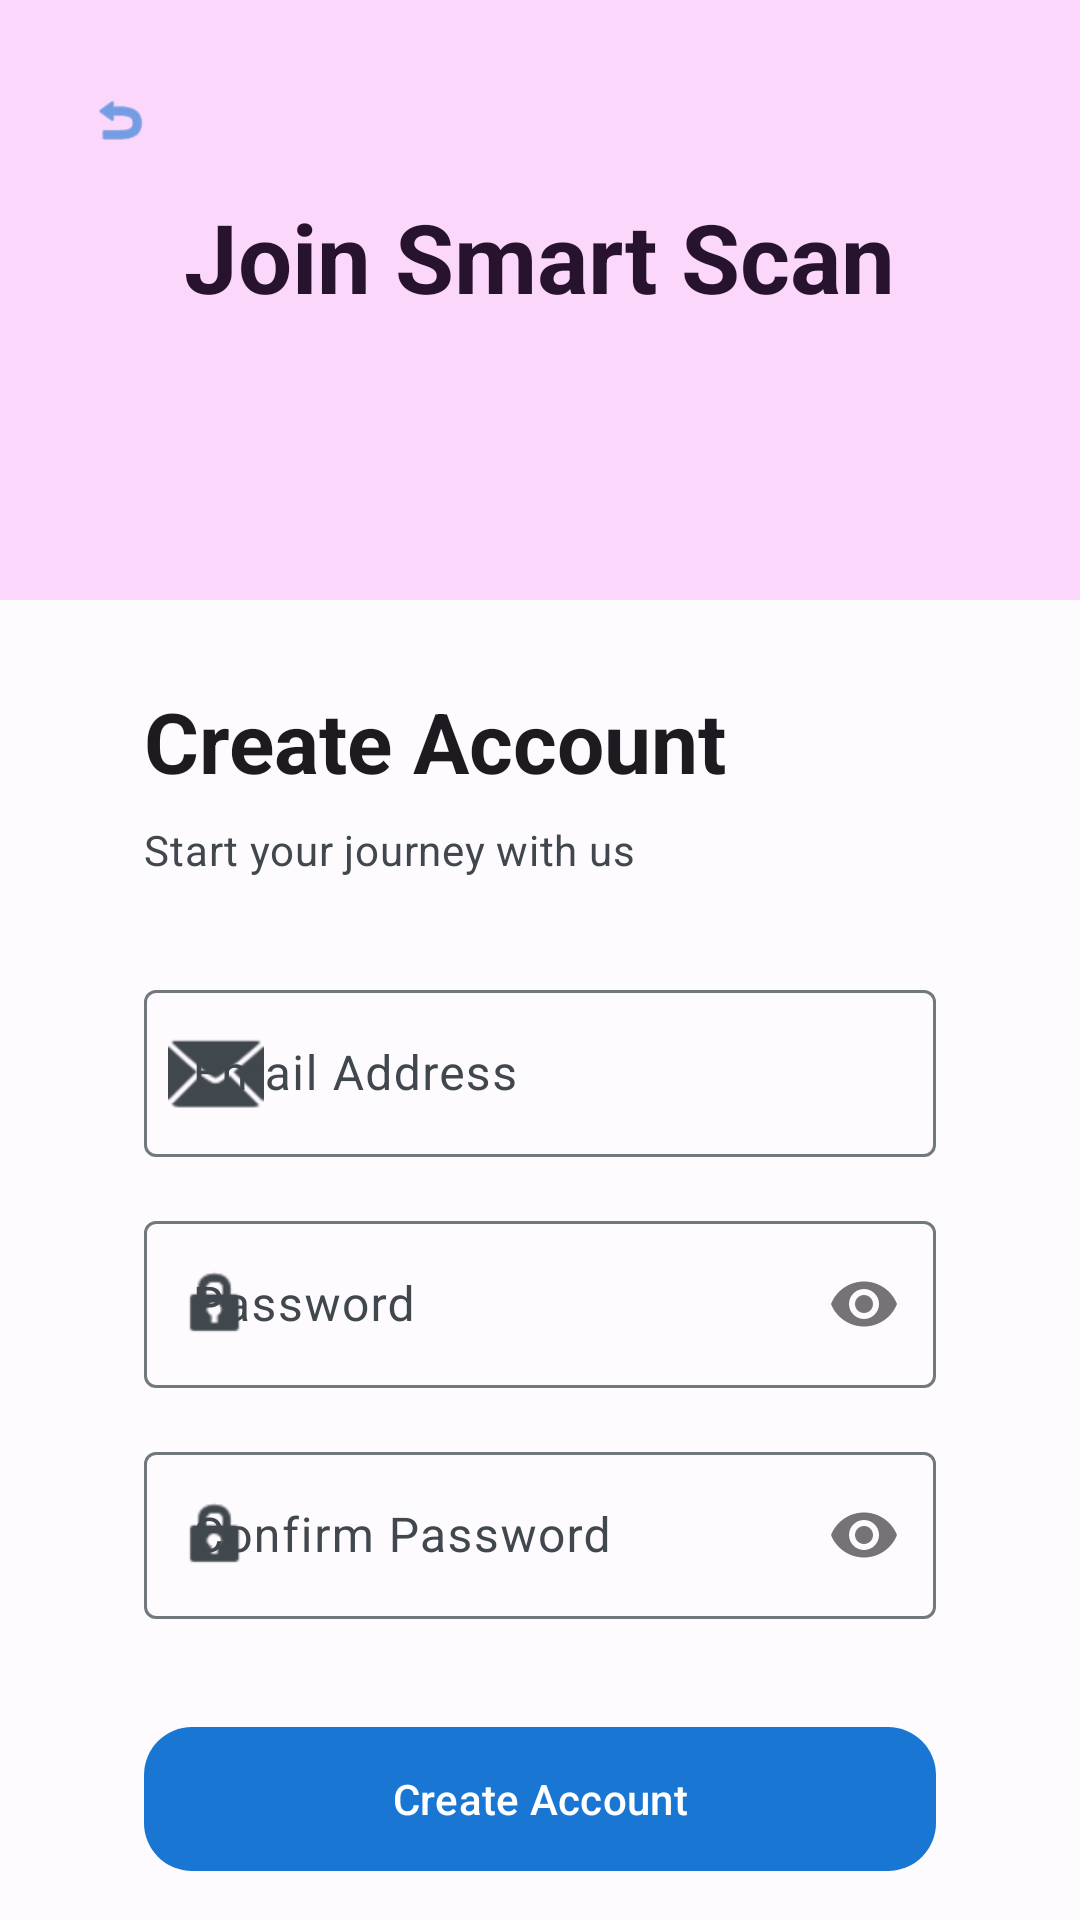

Layout XML and referenced resources for this Android screen:
<!-- AndroidManifest.xml: application theme Theme.SmartScan -->
<!-- res/layout/activity_create_account.xml -->
<?xml version="1.0" encoding="utf-8"?>
<androidx.constraintlayout.widget.ConstraintLayout xmlns:android="http://schemas.android.com/apk/res/android"
    xmlns:app="http://schemas.android.com/apk/res-auto"
    xmlns:tools="http://schemas.android.com/tools"
    android:id="@+id/mainCreateAccount"
    android:layout_width="match_parent"
    android:layout_height="match_parent"
    android:background="?attr/colorSurface"
    tools:context=".CreateAccountActivity">

    <View
        android:id="@+id/top_background"
        android:layout_width="match_parent"
        android:layout_height="200dp"
        android:background="?attr/colorTertiaryContainer"
        app:layout_constraintTop_toTopOf="parent" />

    <com.google.android.material.button.MaterialButton
        android:id="@+id/btnBack"
        style="@style/Widget.Material3.Button.IconButton"
        android:layout_width="wrap_content"
        android:layout_height="wrap_content"
        android:layout_margin="16dp"
        app:icon="@android:drawable/ic_menu_revert"
        app:layout_constraintStart_toStartOf="parent"
        app:layout_constraintTop_toTopOf="parent" />

    <TextView
        android:id="@+id/tvAppName"
        android:layout_width="wrap_content"
        android:layout_height="wrap_content"
        android:text="Join Smart Scan"
        android:textAppearance="?attr/textAppearanceHeadlineLarge"
        android:textColor="?attr/colorOnTertiaryContainer"
        android:textStyle="bold"
        android:layout_marginTop="64dp"
        app:layout_constraintEnd_toEndOf="parent"
        app:layout_constraintStart_toStartOf="parent"
        app:layout_constraintTop_toTopOf="parent" />

    <com.google.android.material.card.MaterialCardView
        android:layout_width="match_parent"
        android:layout_height="wrap_content"
        android:layout_margin="24dp"
        app:cardCornerRadius="28dp"
        app:cardElevation="0dp"
        app:strokeWidth="0dp"
        app:layout_constraintTop_toBottomOf="@id/top_background"
        app:layout_constraintBottom_toBottomOf="parent"
        app:layout_constraintVertical_bias="0.2">

        <LinearLayout
            android:layout_width="match_parent"
            android:layout_height="wrap_content"
            android:orientation="vertical"
            android:padding="24dp">

            <TextView
                android:id="@+id/tvCreateTitle"
                android:layout_width="wrap_content"
                android:layout_height="wrap_content"
                android:text="Create Account"
                android:textAppearance="?attr/textAppearanceHeadlineMedium"
                android:textStyle="bold" />

            <TextView
                android:id="@+id/tvCreateSubtitle"
                android:layout_width="wrap_content"
                android:layout_height="wrap_content"
                android:layout_marginTop="8dp"
                android:text="Start your journey with us"
                android:textAppearance="?attr/textAppearanceBodyMedium"
                android:textColor="?attr/colorOnSurfaceVariant" />

            <com.google.android.material.textfield.TextInputLayout
                android:layout_width="match_parent"
                android:layout_height="wrap_content"
                android:layout_marginTop="32dp"
                style="@style/Widget.Material3.TextInputLayout.OutlinedBox"
                app:startIconDrawable="@android:drawable/ic_dialog_email">

                <com.google.android.material.textfield.TextInputEditText
                    android:id="@+id/etCreateEmail"
                    android:layout_width="match_parent"
                    android:layout_height="wrap_content"
                    android:hint="Email Address"
                    android:inputType="textEmailAddress" />
            </com.google.android.material.textfield.TextInputLayout>

            <com.google.android.material.textfield.TextInputLayout
                android:layout_width="match_parent"
                android:layout_height="wrap_content"
                android:layout_marginTop="16dp"
                style="@style/Widget.Material3.TextInputLayout.OutlinedBox"
                app:passwordToggleEnabled="true"
                app:startIconDrawable="@android:drawable/ic_lock_idle_lock">

                <com.google.android.material.textfield.TextInputEditText
                    android:id="@+id/etCreatePassword"
                    android:layout_width="match_parent"
                    android:layout_height="wrap_content"
                    android:hint="Password"
                    android:inputType="textPassword" />
            </com.google.android.material.textfield.TextInputLayout>

            <com.google.android.material.textfield.TextInputLayout
                android:layout_width="match_parent"
                android:layout_height="wrap_content"
                android:layout_marginTop="16dp"
                style="@style/Widget.Material3.TextInputLayout.OutlinedBox"
                app:passwordToggleEnabled="true"
                app:startIconDrawable="@android:drawable/ic_lock_idle_lock">

                <com.google.android.material.textfield.TextInputEditText
                    android:id="@+id/etConfirmPassword"
                    android:layout_width="match_parent"
                    android:layout_height="wrap_content"
                    android:hint="Confirm Password"
                    android:inputType="textPassword" />
            </com.google.android.material.textfield.TextInputLayout>

            <com.google.android.material.button.MaterialButton
                android:id="@+id/btnCreateAccountSubmit"
                android:layout_width="match_parent"
                android:layout_height="56dp"
                android:layout_marginTop="32dp"
                android:text="Create Account"
                app:cornerRadius="16dp" />

            <TextView
                android:id="@+id/tvBackToLogin"
                android:layout_width="wrap_content"
                android:layout_height="wrap_content"
                android:layout_gravity="center_horizontal"
                android:layout_marginTop="24dp"
                android:text="Already have an account? Log In"
                android:textAppearance="?attr/textAppearanceLabelLarge"
                android:textColor="?attr/colorPrimary" />

        </LinearLayout>

    </com.google.android.material.card.MaterialCardView>

</androidx.constraintlayout.widget.ConstraintLayout>
<!-- resources referenced by this layout -->
<resources>
  <style name="Theme.SmartScan" parent="Base.Theme.SmartScan" />
  <style name="Base.Theme.SmartScan" parent="Theme.Material3.DayNight.NoActionBar">
          
          <item name="colorPrimary">@color/primary</item>
          <item name="colorOnPrimary">@color/on_primary</item>
          <item name="colorPrimaryContainer">@color/primary_container</item>
          <item name="colorOnPrimaryContainer">@color/on_primary_container</item>
  
          
          <item name="colorSecondary">@color/secondary</item>
          <item name="colorOnSecondary">@color/on_secondary</item>
          <item name="colorSecondaryContainer">@color/secondary_container</item>
          <item name="colorOnSecondaryContainer">@color/on_secondary_container</item>
  
          
          <item name="colorTertiary">@color/tertiary</item>
          <item name="colorOnTertiary">@color/on_tertiary</item>
          <item name="colorTertiaryContainer">@color/tertiary_container</item>
          <item name="colorOnTertiaryContainer">@color/on_tertiary_container</item>
  
          
          <item name="colorError">@color/error</item>
          <item name="colorOnError">@color/on_error</item>
          <item name="colorErrorContainer">@color/error_container</item>
          <item name="colorOnErrorContainer">@color/on_error_container</item>
  
          
          <item name="android:colorBackground">@color/background</item>
          <item name="colorOnBackground">@color/on_background</item>
          <item name="colorSurface">@color/surface</item>
          <item name="colorOnSurface">@color/on_surface</item>
          <item name="colorSurfaceVariant">@color/surface_variant</item>
          <item name="colorOnSurfaceVariant">@color/on_surface_variant</item>
  
          
          <item name="colorOutline">@color/outline</item>
          <item name="colorOutlineVariant">@color/outline_variant</item>
      </style>
  <color name="primary">#1976D2</color>
  <color name="on_primary">#FFFFFF</color>
  <color name="primary_container">#D3E4FD</color>
  <color name="on_primary_container">#001B3E</color>
  <color name="secondary">#565F71</color>
  <color name="on_secondary">#FFFFFF</color>
  <color name="secondary_container">#DAE2F9</color>
  <color name="on_secondary_container">#131C2B</color>
  <color name="tertiary">#705575</color>
  <color name="on_tertiary">#FFFFFF</color>
  <color name="tertiary_container">#FBD7FC</color>
  <color name="on_tertiary_container">#28132E</color>
  <color name="error">#BA1A1A</color>
  <color name="on_error">#FFFFFF</color>
  <color name="error_container">#FFDAD6</color>
  <color name="on_error_container">#410002</color>
  <color name="background">#FEFBFF</color>
  <color name="on_background">#1A1C1E</color>
  <color name="surface">#FEFBFF</color>
  <color name="on_surface">#1A1C1E</color>
  <color name="surface_variant">#DDE3EA</color>
  <color name="on_surface_variant">#41484D</color>
  <color name="outline">#71787E</color>
  <color name="outline_variant">#C1C7CE</color>
</resources>
